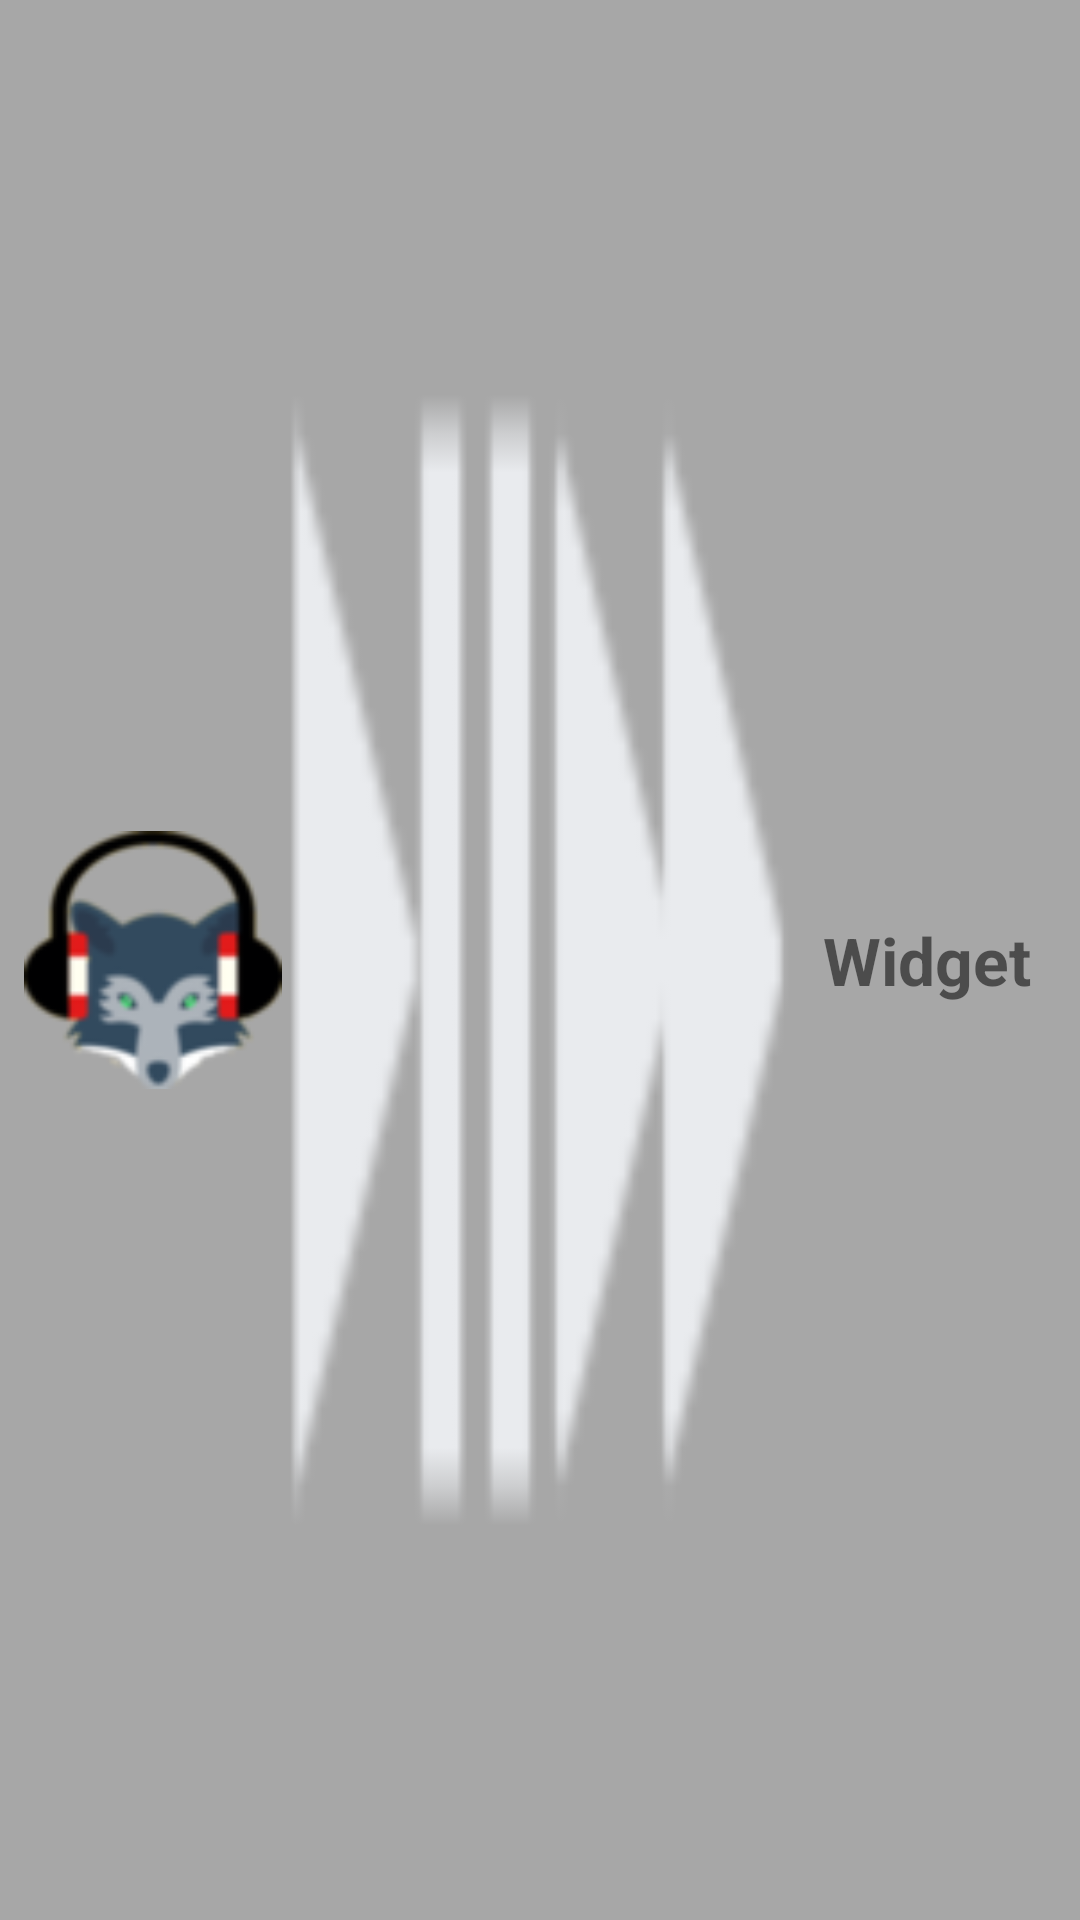

Layout XML and referenced resources for this Android screen:
<!-- AndroidManifest.xml: application theme AppTheme -->
<!-- res/layout/example_appwidget_info.xml -->
<?xml version="1.0" encoding="utf-8"?>
<LinearLayout xmlns:android="http://schemas.android.com/apk/res/android"
    android:orientation="horizontal"
    android:layout_width="match_parent"
    android:layout_height="match_parent"
    android:padding="@dimen/widget_margin"
    android:background="#55000000">

    <ImageView
        android:id="@+id/imageView"
        android:layout_width="0dp"
        android:layout_height="match_parent"
        android:layout_weight="1"
        android:src="@drawable/icono"/>

    <Button
        android:layout_width="0dp"
        android:layout_height="match_parent"
        android:layout_weight="1"
        android:background="@drawable/playpause"
        android:id="@+id/Play"
        android:backgroundTint="#FFE9EBEE"
        android:allowUndo="false"
        android:clickable="false" />

    <Button
        android:layout_width="0dp"
        android:layout_height="match_parent"
        android:id="@+id/Next"
        android:layout_weight="1"
        android:background="@drawable/next"
        android:backgroundTint="#FFE9EBEE" />

    <TextView
        android:id="@+id/MostrarNombreCancion"
        android:layout_width="0dp"
        android:layout_height="match_parent"
        android:layout_weight="1"
        android:gravity="center"
        android:text="@string/NombredelaCancion"
        android:textSize="@dimen/abc_text_size_large_material"
        android:textStyle="bold"/>


</LinearLayout>
<!-- resources referenced by this layout -->
<resources>
  <dimen name="widget_margin">8dp</dimen>
  <!-- drawable icono: png bitmap (drawable, 7860 bytes) -->
  <!-- drawable next: png bitmap (drawable, 735 bytes) -->
  <!-- drawable playpause: png bitmap (drawable, 664 bytes) -->
  <string name="NombredelaCancion">Widget</string>
  <style name="AppTheme" parent="Theme.AppCompat.Light.DarkActionBar">
          
          <item name="colorPrimary">@color/colorPrimary</item>
          <item name="colorPrimaryDark">@color/colorPrimaryDark</item>
          <item name="colorAccent">@color/colorAccent</item>
      </style>
  <color name="colorPrimary">#3F51B5</color>
  <color name="colorPrimaryDark">#e9ebee</color>
  <color name="colorAccent">#FF4081</color>
</resources>
